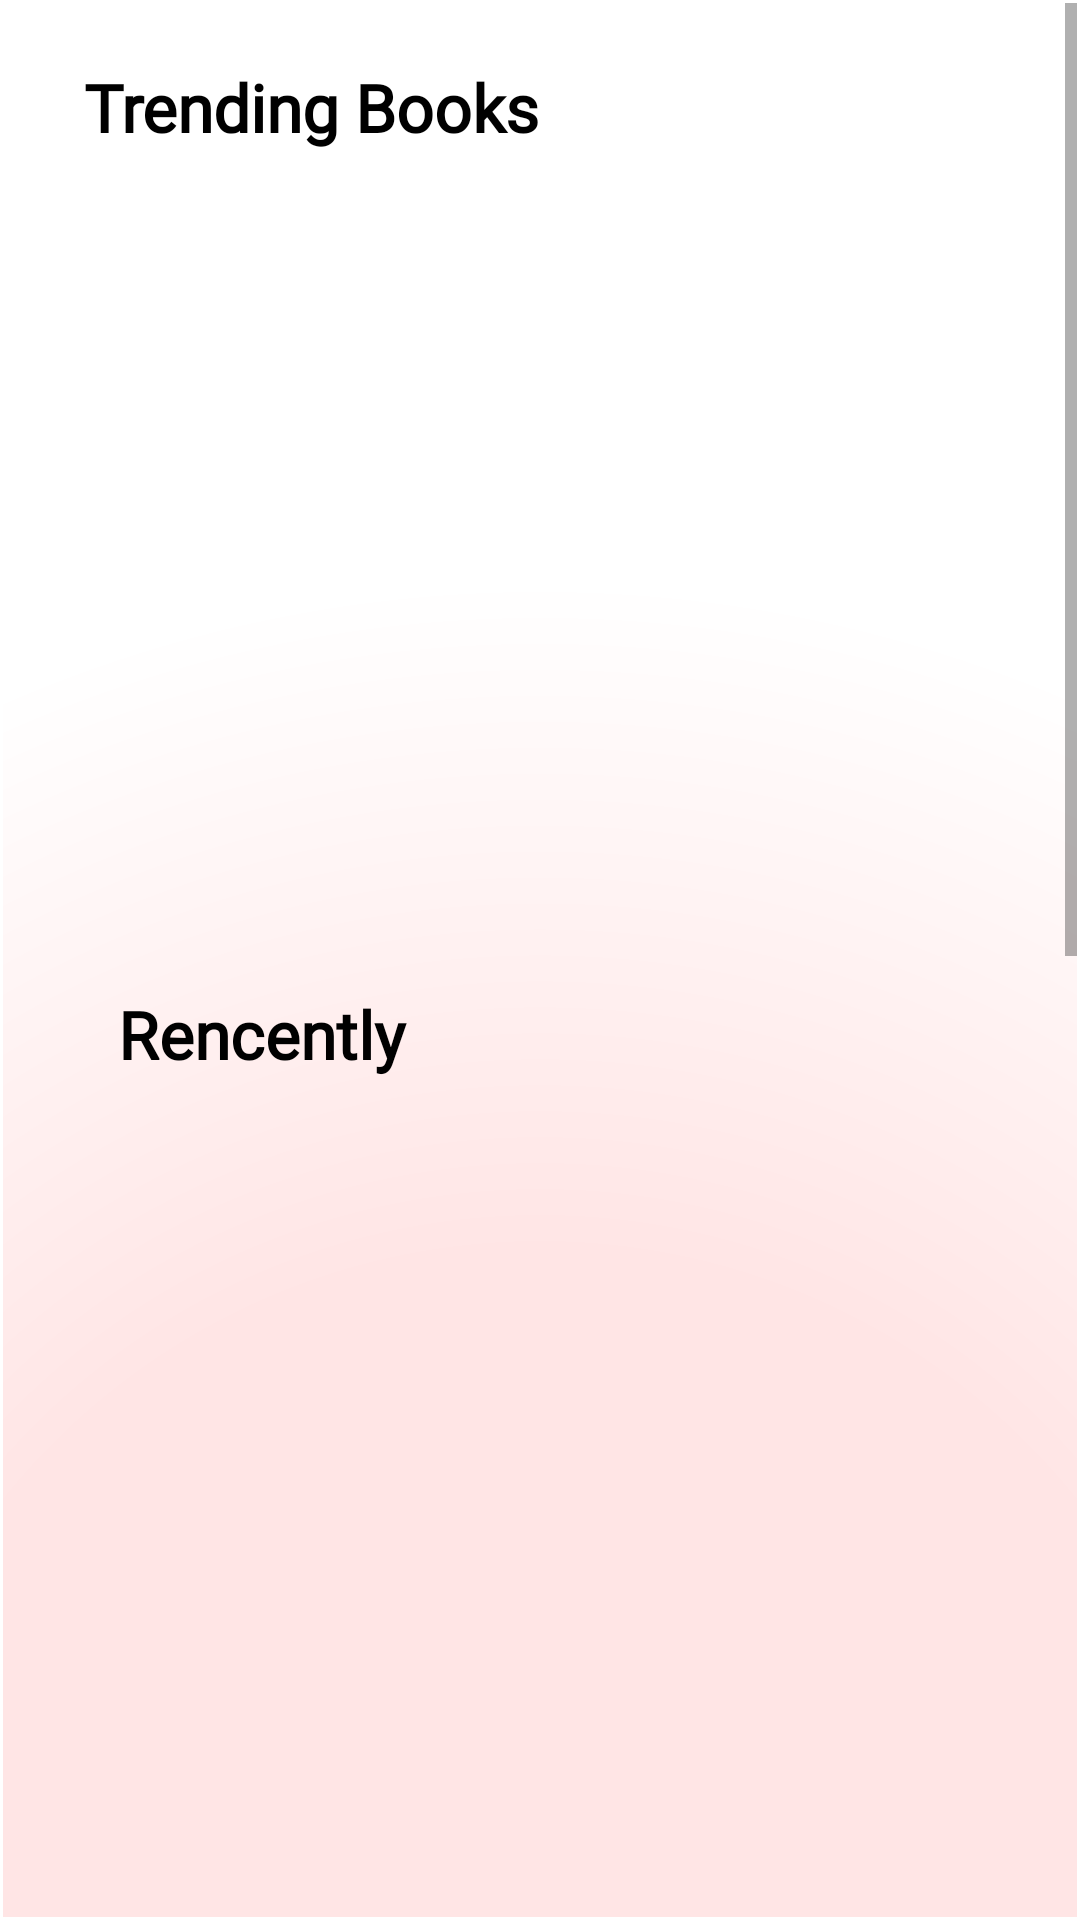

Here is an Android app screen rendered from its layout file. Give the layout XML and the strings, colors and styles it references.
<!-- AndroidManifest.xml: application theme Theme.ReadingBooks_Final -->
<!-- res/layout/fragment_home.xml -->
<?xml version="1.0" encoding="utf-8"?>
<ScrollView
    xmlns:android="http://schemas.android.com/apk/res/android"
    xmlns:app="http://schemas.android.com/apk/res-auto"
    xmlns:tools="http://schemas.android.com/tools"
    android:layout_width="match_parent"
    android:layout_height="match_parent"
    android:padding="1dp">

    <androidx.constraintlayout.widget.ConstraintLayout
        android:layout_width="match_parent"
        android:layout_height="match_parent"
        android:background="@drawable/gradient_home"
        android:padding="1dp">

        <View
            android:id="@+id/view"
            android:layout_width="match_parent"
            android:layout_height="300dp"
            android:layout_marginStart="16dp"
            android:layout_marginEnd="16dp"
            android:layout_marginTop="30dp"
            app:layout_constraintEnd_toEndOf="parent"
            app:layout_constraintStart_toStartOf="parent"
            app:layout_constraintTop_toTopOf="parent" />


        <TextView
            android:id="@+id/category_1"
            android:layout_width="340dp"
            android:layout_height="30dp"
            android:layout_marginStart="32dp"
            android:layout_marginTop="24dp"
            android:layout_marginEnd="32dp"
            android:autoSizeMaxTextSize="24sp"
            android:autoSizeMinTextSize="20sp"
            android:autoSizeStepGranularity="1sp"
            android:autoSizeTextType="uniform"
            android:fontFamily="@font/home"
            android:text="@string/trending_books"
            android:textColor="#000000"
            android:textStyle="bold"
            app:layout_constraintBottom_toTopOf="@+id/bookRecycler"
            app:layout_constraintEnd_toEndOf="@+id/view"
            app:layout_constraintHorizontal_bias="0.275"
            app:layout_constraintStart_toStartOf="@+id/view"
            app:layout_constraintTop_toTopOf="@+id/view" />

        <androidx.recyclerview.widget.RecyclerView
            android:id="@+id/bookRecycler"
            android:layout_width="match_parent"
            android:layout_height="300dp"
            android:layout_marginStart="16dp"
            android:layout_marginTop="16dp"
            android:layout_marginEnd="16dp"
            app:layout_constraintBottom_toBottomOf="@+id/view"
            app:layout_constraintEnd_toEndOf="@+id/view"
            app:layout_constraintStart_toStartOf="@+id/view"
            app:layout_constraintTop_toBottomOf="@+id/category_1" />

        <View
            android:id="@+id/view1"
            android:layout_width="match_parent"
            android:layout_height="300dp"
            android:layout_marginStart="16dp"
            android:layout_marginEnd="16dp"
            app:layout_constraintEnd_toEndOf="parent"
            app:layout_constraintStart_toStartOf="parent"
            app:layout_constraintTop_toBottomOf="@+id/view" />

        <TextView
            android:id="@+id/category_2"
            android:layout_width="340dp"
            android:layout_height="30dp"
            android:layout_marginStart="32dp"
            android:layout_marginTop="42dp"
            android:layout_marginEnd="32dp"
            android:fontFamily="@font/home"
            android:text="@string/rencently"
            android:textColor="#000000"
            android:autoSizeMaxTextSize="24sp"
            android:autoSizeMinTextSize="20sp"
            android:autoSizeStepGranularity="1sp"
            android:autoSizeTextType="uniform"
            android:textStyle="bold"
            app:layout_constraintBottom_toTopOf="@+id/hotRecycler"
            app:layout_constraintEnd_toEndOf="@+id/view1"
            app:layout_constraintHorizontal_bias="0.136"
            app:layout_constraintStart_toStartOf="@+id/view1"
            app:layout_constraintTop_toTopOf="@+id/view1" />

        <androidx.recyclerview.widget.RecyclerView
            android:id="@+id/hotRecycler"
            android:layout_width="match_parent"
            android:layout_height="300dp"
            android:layout_marginStart="16dp"
            android:layout_marginTop="16dp"
            android:layout_marginEnd="16dp"
            app:layout_constraintBottom_toBottomOf="@+id/view1"
            app:layout_constraintEnd_toEndOf="@+id/view1"
            app:layout_constraintHorizontal_bias="1.0"
            app:layout_constraintStart_toStartOf="@+id/view1"
            app:layout_constraintTop_toBottomOf="@+id/category_2" />

        <View
            android:id="@+id/view2"
            android:layout_width="match_parent"
            android:layout_height="300dp"
            android:layout_marginStart="16dp"
            android:layout_marginEnd="16dp"
            app:layout_constraintEnd_toEndOf="parent"
            app:layout_constraintStart_toStartOf="parent"
            app:layout_constraintTop_toBottomOf="@+id/view1" />

        <TextView
            android:id="@+id/category_3"
            android:layout_width="340dp"
            android:layout_height="30dp"
            android:layout_marginStart="32dp"
            android:layout_marginTop="6dp"
            android:layout_marginEnd="32dp"
            android:autoSizeMaxTextSize="24sp"
            android:autoSizeMinTextSize="20sp"
            android:autoSizeStepGranularity="1sp"
            android:autoSizeTextType="uniform"
            android:fontFamily="@font/home"
            android:text="@string/favourite"
            android:textColor="#000000"
            android:textStyle="bold"
            app:layout_constraintBottom_toTopOf="@+id/loveRecycler"
            app:layout_constraintEnd_toEndOf="@+id/view2"
            app:layout_constraintHorizontal_bias="0.137"
            app:layout_constraintStart_toStartOf="@+id/view2"
            app:layout_constraintTop_toTopOf="@+id/view2" />

        <androidx.recyclerview.widget.RecyclerView
            android:id="@+id/loveRecycler"
            android:layout_width="match_parent"
            android:layout_height="300dp"
            android:layout_marginStart="16dp"
            android:layout_marginTop="16dp"
            android:layout_marginEnd="16dp"
            app:layout_constraintEnd_toEndOf="@+id/view2"
            app:layout_constraintHorizontal_bias="0.0"
            app:layout_constraintStart_toStartOf="@+id/view2"
            app:layout_constraintTop_toBottomOf="@+id/category_3" />

        <View
            android:id="@+id/view3"
            android:layout_width="match_parent"
            android:layout_height="300dp"
            android:layout_marginStart="16dp"
            android:layout_marginEnd="16dp"
            app:layout_constraintEnd_toEndOf="parent"
            app:layout_constraintStart_toStartOf="parent"
            app:layout_constraintTop_toBottomOf="@+id/view2" />

        <TextView
            android:id="@+id/category_4"
            android:layout_width="340dp"
            android:layout_height="30dp"
            android:layout_marginStart="32dp"
            android:layout_marginTop="6dp"
            android:layout_marginEnd="32dp"
            android:fontFamily="@font/home"
            android:text="@string/all"
            android:textColor="#000000"
            android:autoSizeMaxTextSize="24sp"
            android:autoSizeMinTextSize="20sp"
            android:autoSizeStepGranularity="1sp"
            android:autoSizeTextType="uniform"
            android:textStyle="bold"
            app:layout_constraintBottom_toTopOf="@+id/allRecycler"
            app:layout_constraintEnd_toEndOf="@+id/view3"
            app:layout_constraintHorizontal_bias="0.136"
            app:layout_constraintStart_toStartOf="@+id/view3"
            app:layout_constraintTop_toTopOf="@+id/view3" />

        <androidx.recyclerview.widget.RecyclerView
            android:id="@+id/allRecycler"
            android:layout_width="match_parent"
            android:layout_height="300dp"
            android:layout_marginStart="16dp"
            android:layout_marginTop="16dp"
            android:layout_marginEnd="16dp"
            app:layout_constraintEnd_toEndOf="@+id/view3"
            app:layout_constraintHorizontal_bias="0.0"
            app:layout_constraintStart_toStartOf="@+id/view3"
            app:layout_constraintTop_toBottomOf="@+id/category_4" />

    </androidx.constraintlayout.widget.ConstraintLayout>
</ScrollView>
<!-- resources referenced by this layout -->
<resources>
  <!-- drawable gradient_home (drawable) -->
  <?xml version="1.0" encoding="utf-8"?>
  <shape
      xmlns:android="http://schemas.android.com/apk/res/android"
      android:shape="rectangle">
  
      <gradient
          android:gradientRadius="450dp"
          android:startColor="#FFE5E5"
          android:centerColor="#FFE5E5"
          android:endColor="#FFFFFF"
          android:angle="45"
          android:type="radial"/>
  
  </shape>
  <string name="all">All</string>
  <string name="favourite">Favourite</string>
  <string name="rencently">Rencently</string>
  <string name="trending_books">Trending Books</string>
  <style name="Theme.ReadingBooks_Final" parent="Theme.MaterialComponents.DayNight.NoActionBar">
          <item name="colorPrimary">@color/blue</item>
          <item name="colorPrimaryVariant">@color/background</item>
          <item name="colorOnPrimary">@color/white</item>
          
          <item name="colorSecondary">@color/teal_200</item>
          <item name="colorSecondaryVariant">@color/teal_700</item>
          <item name="colorOnSecondary">@color/black</item>
          
          <item name="android:statusBarColor">?attr/colorPrimaryVariant</item>
          
  
      </style>
  <color name="blue">#E7DECF</color>
  <color name="background">#F5FFF6</color>
  <color name="white">#FFFFFFFF</color>
  <color name="teal_200">#FF03DAC5</color>
  <color name="teal_700">#FF018786</color>
  <color name="black">#FF000000</color>
</resources>
